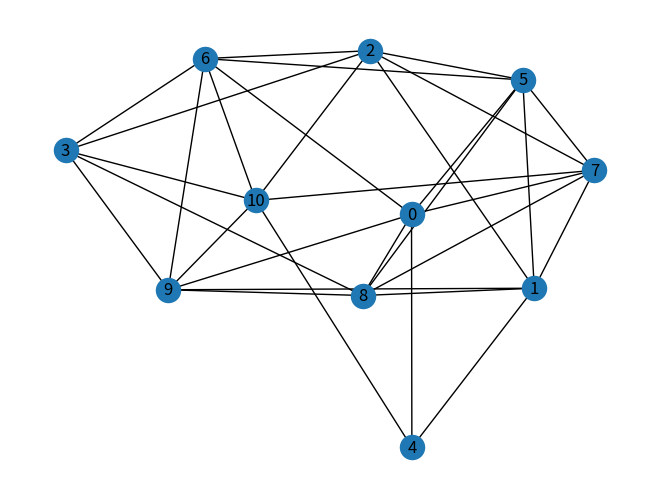

Write the Python code that produced this figure.
import heapq
import random
import networkx as nx
import matplotlib.pyplot as plt
import numpy as np

class Peer: 
    def __init__(self, peer_id, is_slow, is_low_cpu):
        self.peer_id = peer_id
        self.is_slow = is_slow
        self.is_low_cpu = is_low_cpu
        self.connected_peers = set()

    def __repr__(self):
        return f"Peer {self.peer_id} ({'slow' if self.is_slow else 'fast'}, {'low CPU' if self.is_low_cpu else 'high CPU'})"

class Block:
    def __init__ (self,blockid,parentid,txnIncluded):
        self.blockid=blockid
        self.parentid=parentid
        self.txnIncluded=txnIncluded



class Event:
    def __init__(self, time, peer, event_type, data=None):
        self.time = time
        self.peer = peer
        self.event_type = event_type
        self.data = data

    def __lt__(self, other):
        return self.time < other.time

class NetworkSimulator:
    def __init__(self, num_peers, slow_percent, low_cpu_percent):
        self.peers = []
        self.event_queue = []
        self.time = 0
        self.num_peers = num_peers
        self.slow_percent = slow_percent
        self.low_cpu_percent = low_cpu_percent
        self.numSlow= int((self.slow_percent*num_peers)/100)
        self.numFast= num_peers-self.numSlow
        self.numLowCpu= int((self.slow_percent*num_peers)/100)
        self.numHighCpu= num_peers-self.numLowCpu

        speedList = [True] * self.numSlow + [False] * self.numFast
        random.shuffle(speedList)

        cpuList = [True] * self.numLowCpu + [False] * self.numHighCpu
        random.shuffle(cpuList)

        # Create peers
        for i in range(num_peers):
            is_slow = speedList[i]
            is_low_cpu = cpuList[i]
            peer = Peer(i, is_slow, is_low_cpu)
            self.peers.append(peer)

        
            # Connect peers randomly
        # for i in range(num_peers):
        #     num_connections = random.randint(1, num_peers)
        #     connected_peers = random.sample(range(num_peers), num_connections)
        #     for j in connected_peers:
        #         if j != i:
        #             self.peers[i].connected_peers.add(self.peers[j])
        
        print(self.peers)

    def schedule_event(self, time, peer, event_type, data=None):
        event = Event(time, peer, event_type, data)
        heapq.heappush(self.event_queue, event)

    def run_simulation(self, end_time):
        while self.time < end_time:
            if not self.event_queue:
                break
            event = heapq.heappop(self.event_queue)
            self.time = event.time
            if event.event_type == "send_block":
                receiver = random.choice(list(event.peer.connected_peers))
                transmission_delay = random.uniform(0.1, 1.0) if event.peer.is_slow else random.uniform(0.01, 0.1)
                self.schedule_event(self.time + transmission_delay, receiver, "receive_block")
                print(f"At time {self.time}: Peer {event.peer.peer_id} sends block to Peer {receiver.peer_id}")
            elif event.event_type == "receive_block":
                print(f"At time {self.time}: Peer {event.peer.peer_id} receives block")
            else:
                print(f"Unknown event type: {event.event_type}")
    
    def graphGenerator(self):
        G = nx.Graph()

        # Add nodes to the graph
        for i in range(num_peers):
            G.add_node(i)

        # Randomly connect nodes
        for i in range(num_peers):
            num_connections = random.randint(3, 6)
            connected_nodes = self.peers[i].connected_peers
            while len(self.peers[i].connected_peers) < num_connections:
                connected_node = random.randint(0, num_peers - 1)
                if connected_node != i and connected_node not in self.peers[i].connected_peers and len(self.peers[connected_node].connected_peers)<6:
                    # delay=random.uniform(10,500) 
                    # G.add_edge(i, connected_node,delay=delay)
                    G.add_edge(i, connected_node)
                    self.peers[i].connected_peers.add(self.peers[connected_node])
                    self.peers[connected_node].connected_peers.add(self.peers[i])
            # for index in connected_nodes:
            #     self.peers[i].connected_peers.add(self.peers[index])
            # self.peers[i].connected_peers=connected_nodes
            # self.peers[i].peer_id=i
        self.edge_latencies={}
        for edge in G.edges():
            sender=edge[0]
            receiver=edge[1]
            node1=self.peers[sender]
            node2=self.peers[receiver]
            cij=0
            if node1.is_slow or node2.is_slow:
                cij=5000   #kbps
            else:
                cij=100000  #kbps 
            propDelay=random.uniform(0.01,0.5) #Propagation delay(ρij)
            dij=np.random.exponential(96/cij)
            totalDelay=dij+propDelay
            self.edge_latencies[(sender,receiver)]=totalDelay
            # pos = nx.spring_layout(G)
            # nx.draw_networkx_edge_labels(G, pos, edge_labels={(sender, receiver): f"{totalDelay:.6f}s"})
        
        nx.draw(G,with_labels=True)
        # pos = nx.spring_layout(G)
        # edge_labels = nx.get_edge_attributes(G, 'delay')
        # nx.draw_networkx_edge_labels(G, pos, edge_labels=edge_labels)
        plt.savefig("Graph.png")
        
    def genTransaction(self):
        sender=random.choice(num_peers)
        receiver=random.choice(num_peers)
        
        coins_available = random.randint(1, 100)
        coins_to_transfer = random.randint(1, coins_available)
        # Generate transaction string
        transaction = f"TxnID: {sender} pays {receiver} {coins_to_transfer} coins"

        return transaction



if __name__ == "__main__":
    num_peers = 11
    slow_percent = 20
    low_cpu_percent = 30
    simulation_time = 10

    network_simulator = NetworkSimulator(num_peers, slow_percent, low_cpu_percent)
    for peer in network_simulator.peers:
        network_simulator.schedule_event(0, peer, "send_block")
    
    network_simulator.graphGenerator()
    network_simulator.run_simulation(simulation_time)
    print(network_simulator.edge_latencies)
